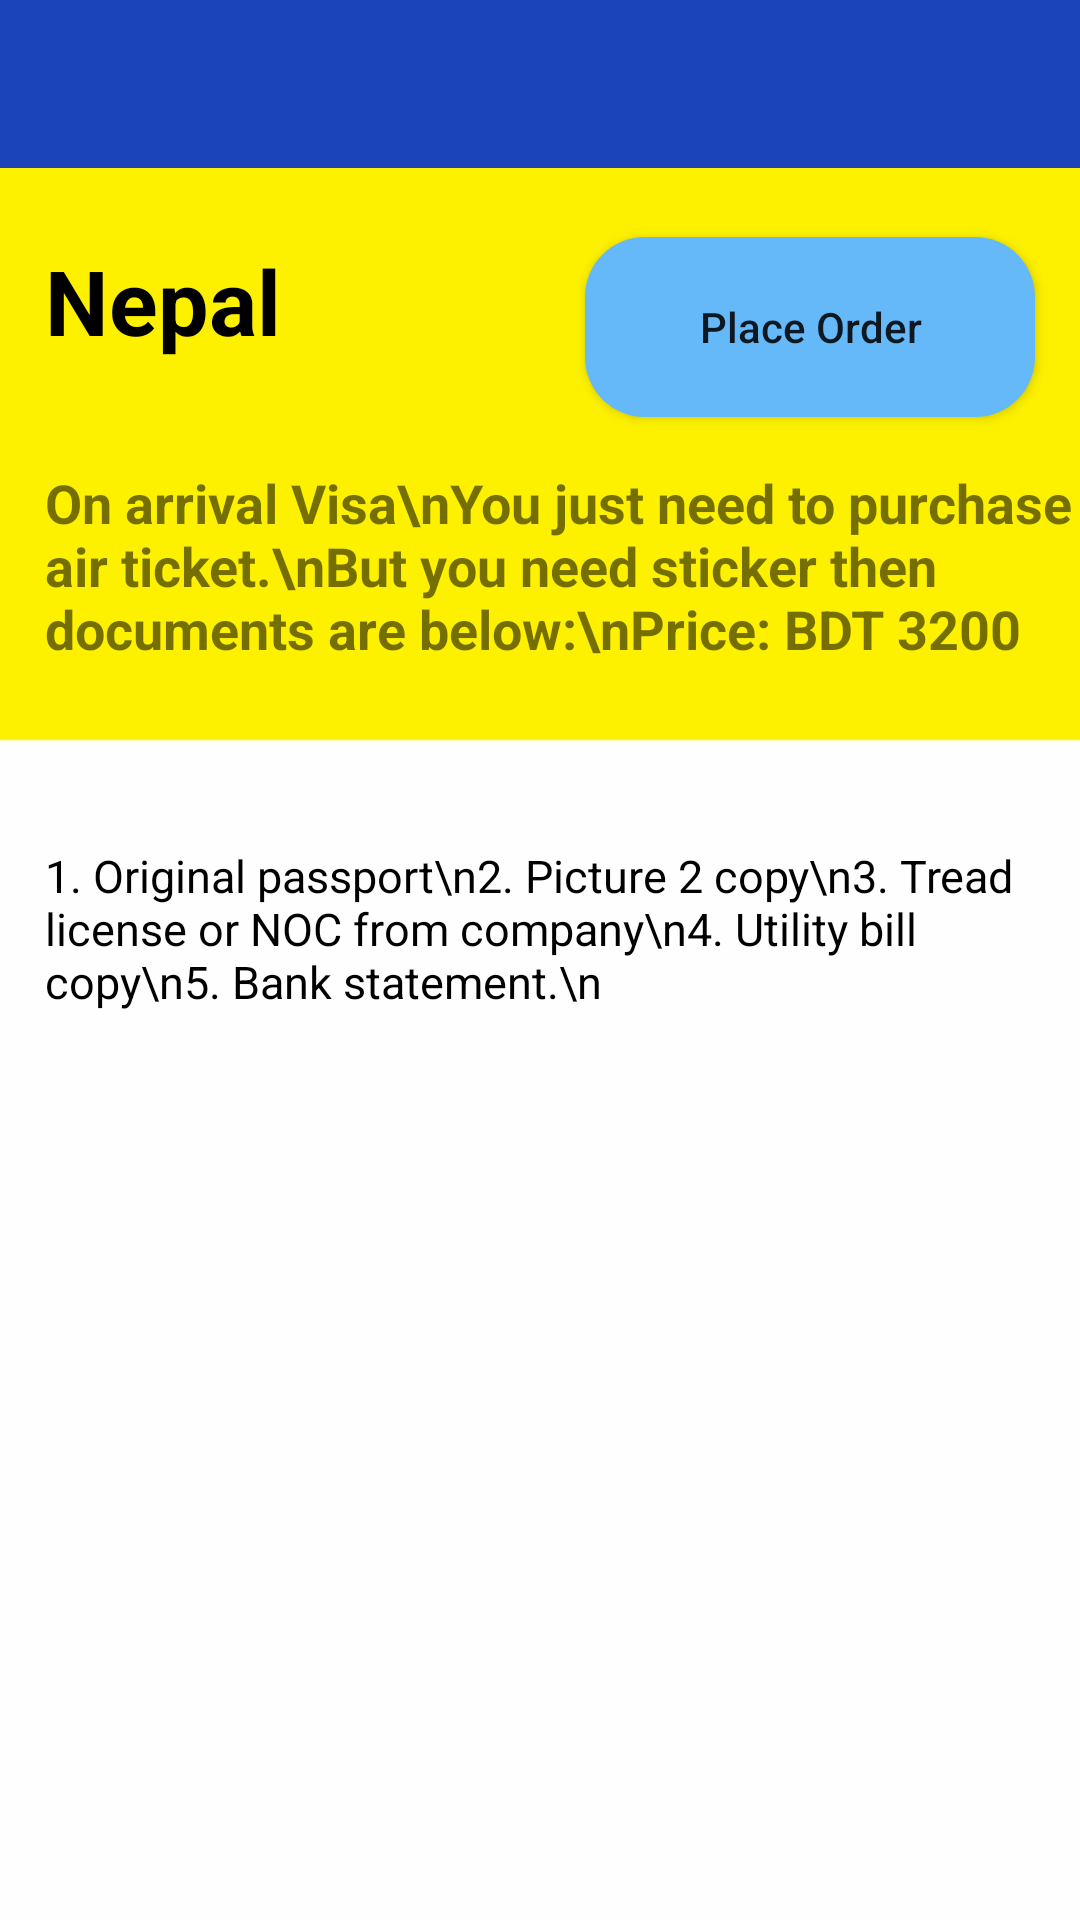

Here is an Android app screen rendered from its layout file. Give the layout XML and the strings, colors and styles it references.
<!-- AndroidManifest.xml: application theme AppTheme -->
<!-- res/layout/activity_nepal.xml -->
<?xml version="1.0" encoding="utf-8"?>
<RelativeLayout xmlns:android="http://schemas.android.com/apk/res/android"
    xmlns:app="http://schemas.android.com/apk/res-auto"
    xmlns:tools="http://schemas.android.com/tools"
    android:layout_width="match_parent"
    android:layout_height="match_parent"
    android:background="@drawable/bg1"
    tools:context=".nepal">

    <android.support.v7.widget.Toolbar
        android:id="@+id/toolbar1"
        android:layout_width="match_parent"
        android:layout_height="wrap_content"
        android:background="@color/blue"
        android:minHeight="?attr/actionBarSize"
        app:titleTextColor="@color/white" />

    <TextView
        android:id="@+id/name"
        android:layout_width="match_parent"
        android:layout_height="wrap_content"
        android:text="Nepal"
        android:textSize="30dp"
        android:layout_marginLeft="15dp"
        android:layout_marginTop="80dp"
        android:textColor="@color/black"
        android:textStyle="bold"
        />

    <Button
        android:layout_width="150dp"
        android:layout_height="60dp"
        android:layout_marginTop="23dp"
        android:layout_below="@+id/toolbar1"
        android:layout_alignEnd="@+id/toolbar1"
        android:layout_alignRight="@+id/toolbar1"
        android:layout_marginEnd="15dp"
        android:layout_marginRight="24dp"
        android:layout_marginBottom="109dp"
        android:text="Place Order"
        android:onClick="click"
        android:background="@drawable/custom_button2"
        android:textAllCaps="false" />

    <TextView
        android:id="@+id/price"
        android:layout_below="@+id/name"
        android:layout_width="match_parent"
        android:layout_height="wrap_content"
        android:text="On arrival Visa\nYou just need to purchase air ticket.\nBut you need sticker then documents are below:\nPrice: BDT 3200"
        android:textSize="18dp"
        android:layout_marginLeft="15dp"
        android:layout_marginTop="35dp"
        android:textStyle="bold"

        />

    <ScrollView
        android:layout_width="match_parent"
        android:layout_height="wrap_content"
        android:layout_below="@+id/price"
        android:layout_marginTop="60dp"
        >
        <TextView
            android:layout_width="match_parent"
            android:layout_height="wrap_content"
            android:text="1. Original passport\n2. Picture 2 copy\n3. Tread license or NOC from company\n4. Utility bill copy\n5. Bank statement.\n"
            android:textSize="15dp"
            android:textColor="@color/black"
            android:layout_marginLeft="15dp"

            />


    </ScrollView>




</RelativeLayout>
<!-- resources referenced by this layout -->
<resources>
  <color name="black">#000</color>
  <color name="blue">#1B43BA</color>
  <color name="white">#ffffff</color>
  <!-- drawable bg1: png bitmap (drawable-hdpi, 2126 bytes) -->
  <!-- drawable custom_button2 (drawable) -->
  <?xml version="1.0" encoding="utf-8"?>
  <shape xmlns:android="http://schemas.android.com/apk/res/android" android:shape="rectangle">
      <solid android:color="#66b9f9"/>
      <corners android:radius="20dp"/>
  </shape>
  <style name="AppTheme" parent="Theme.AppCompat.Light.NoActionBar">
          
          <item name="colorPrimary">@color/yellow</item>
  
      </style>
  <color name="yellow">#F4C900</color>
</resources>
